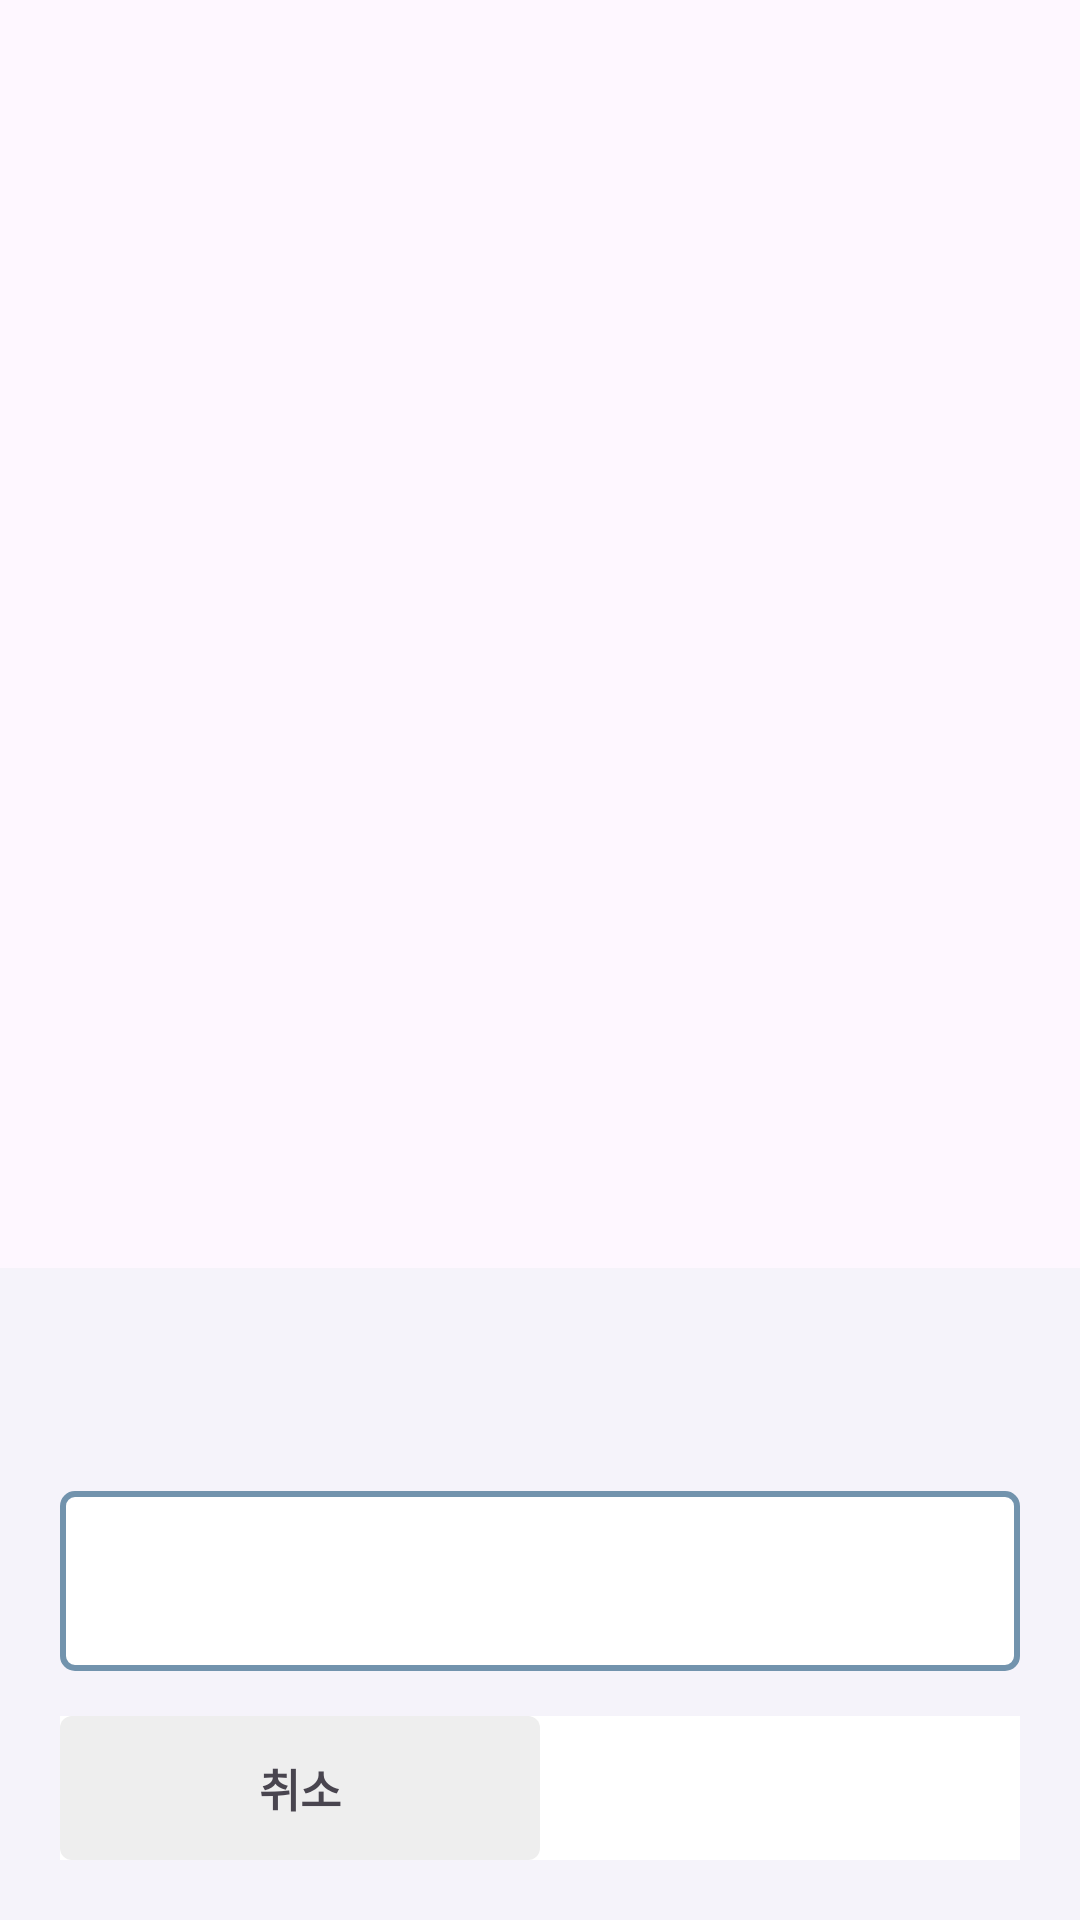

Write the Android layout XML for this screen, with the resource values it uses.
<!-- AndroidManifest.xml: application theme Theme.MyTable -->
<!-- res/layout/dialog_input_item.xml -->
<?xml version="1.0" encoding="utf-8"?>
<androidx.constraintlayout.widget.ConstraintLayout xmlns:android="http://schemas.android.com/apk/res/android"
    android:layout_width="match_parent"
    android:layout_height="match_parent"
    tools:background="#000"
    xmlns:app="http://schemas.android.com/apk/res-auto"
    xmlns:tools="http://schemas.android.com/tools">


    <androidx.constraintlayout.widget.ConstraintLayout
        android:id="@+id/layoutBody"
        android:layout_width="match_parent"
        android:layout_height="wrap_content"
        android:background="@color/bg_f5f3fa"
        android:padding="20dp"
        app:layout_constraintStart_toStartOf="parent"
        app:layout_constraintEnd_toEndOf="parent"
        app:layout_constraintBottom_toBottomOf="parent">



        <TextView
            android:id="@+id/textTitle"
            android:layout_width="wrap_content"
            android:layout_height="wrap_content"
            android:textSize="18sp"
            android:layout_marginTop="10dp"
            android:gravity="center_horizontal"
            app:layout_constraintStart_toStartOf="parent"
            app:layout_constraintEnd_toEndOf="parent"
            app:layout_constraintTop_toTopOf="parent"
            tools:text="장바구니 항목추가"/>


        <EditText
            android:id="@+id/editInput"
            android:layout_width="match_parent"
            android:layout_height="60dp"
            android:background="@drawable/bg_round4_rect_stroke_solid_white"
            android:layout_marginTop="20dp"
            android:paddingStart="8dp"
            android:textSize="16sp"
            tools:hint="추가할 항목을 입력하세요."
            android:inputType="textVisiblePassword"
            app:layout_constraintStart_toStartOf="parent"
            app:layout_constraintEnd_toEndOf="parent"
            app:layout_constraintTop_toBottomOf="@id/textTitle"/>

        
        <LinearLayout
            android:id="@+id/layoutButton"
            android:layout_width="match_parent"
            android:layout_height="wrap_content"
            android:layout_marginTop="15dp"
            android:background="@color/white"
            app:layout_constraintTop_toBottomOf="@+id/editInput"
            app:layout_constraintBottom_toBottomOf="parent">
            <TextView
                android:id="@+id/textNegative"
                android:layout_width="0dp"
                android:layout_height="48dp"
                android:layout_weight="1"
                android:gravity="center"
                android:textSize="15sp"
                android:textStyle="bold"
                android:background="@drawable/button_bg_gray"
                android:text="@string/cancel"/>
            <TextView
                android:id="@+id/textPositive"
                android:layout_width="0dp"
                android:layout_height="48dp"
                android:layout_weight="1"
                android:gravity="center"
                android:textColor="@color/white"
                android:textSize="15sp"
                android:textStyle="bold"
                android:background="@drawable/button_bg_blue"
                android:text="추가"/>
        </LinearLayout>
    </androidx.constraintlayout.widget.ConstraintLayout>



</androidx.constraintlayout.widget.ConstraintLayout>
<!-- resources referenced by this layout -->
<resources>
  <color name="bg_f5f3fa">#f5f3fa</color>
  <color name="white">#ffffff</color>
  <!-- drawable bg_round4_rect_stroke_solid_white (drawable) -->
  <?xml version="1.0" encoding="UTF-8"?>
  <shape xmlns:android="http://schemas.android.com/apk/res/android">
      <stroke android:width="2dp"
          android:color="@color/main_dark_color" />
  
      <solid android:color="@color/white" />
      <corners
          android:bottomRightRadius="@dimen/segment_round_radius"
          android:bottomLeftRadius="@dimen/segment_round_radius"
          android:topLeftRadius="@dimen/segment_round_radius"
          android:topRightRadius="@dimen/segment_round_radius"/>
  </shape>
  <!-- drawable button_bg_blue (drawable) -->
  <?xml version="1.0" encoding="utf-8" ?>
  <selector xmlns:android="http://schemas.android.com/apk/res/android">
      <item android:state_enabled="true" android:drawable="@drawable/button_bg_blue_enable" />
      <item android:state_enabled="false" android:drawable="@drawable/button_bg_blue_disable" />
  </selector>
  <!-- drawable button_bg_gray (drawable) -->
  <?xml version="1.0" encoding="utf-8" ?>
  <selector xmlns:android="http://schemas.android.com/apk/res/android">
      <item android:state_enabled="true" android:drawable="@drawable/button_bg_gray_enable" />
      <item android:state_enabled="false" android:drawable="@drawable/button_bg_gray_disable" />
  </selector>
  <string name="cancel">취소</string>
  <style name="Theme.MyTable" parent="Base.Theme.MyTable" />
  <color name="main_dark_color">#7293AD</color>
  <dimen name="segment_round_radius">4dp</dimen>
  <!-- drawable button_bg_blue_enable (drawable) -->
  <shape
      xmlns:android="http://schemas.android.com/apk/res/android"
      android:shape="rectangle">
      <solid android:color="@color/main_color" />
      <corners android:radius="4dp" />
  </shape>
  <!-- drawable button_bg_gray_enable (drawable) -->
  <shape
      xmlns:android="http://schemas.android.com/apk/res/android"
      android:shape="rectangle">
      <solid android:color="#eeeeee" />
      <corners android:radius="4dp" />
  </shape>
  <!-- drawable button_bg_gray_disable (drawable) -->
  <shape
      xmlns:android="http://schemas.android.com/apk/res/android"
      android:shape="rectangle">
      <solid android:color="#e9e9e9" />
      <corners android:radius="4dp" />
  </shape>
  <style name="Base.Theme.MyTable" parent="Theme.Material3.DayNight.NoActionBar">
          
          
  
          
          <item name="android:windowLightStatusBar">false</item>
          
          <item name="android:statusBarColor">@color/main_color</item>
      </style>
  <color name="main_color">#A1B4D1</color>
</resources>
